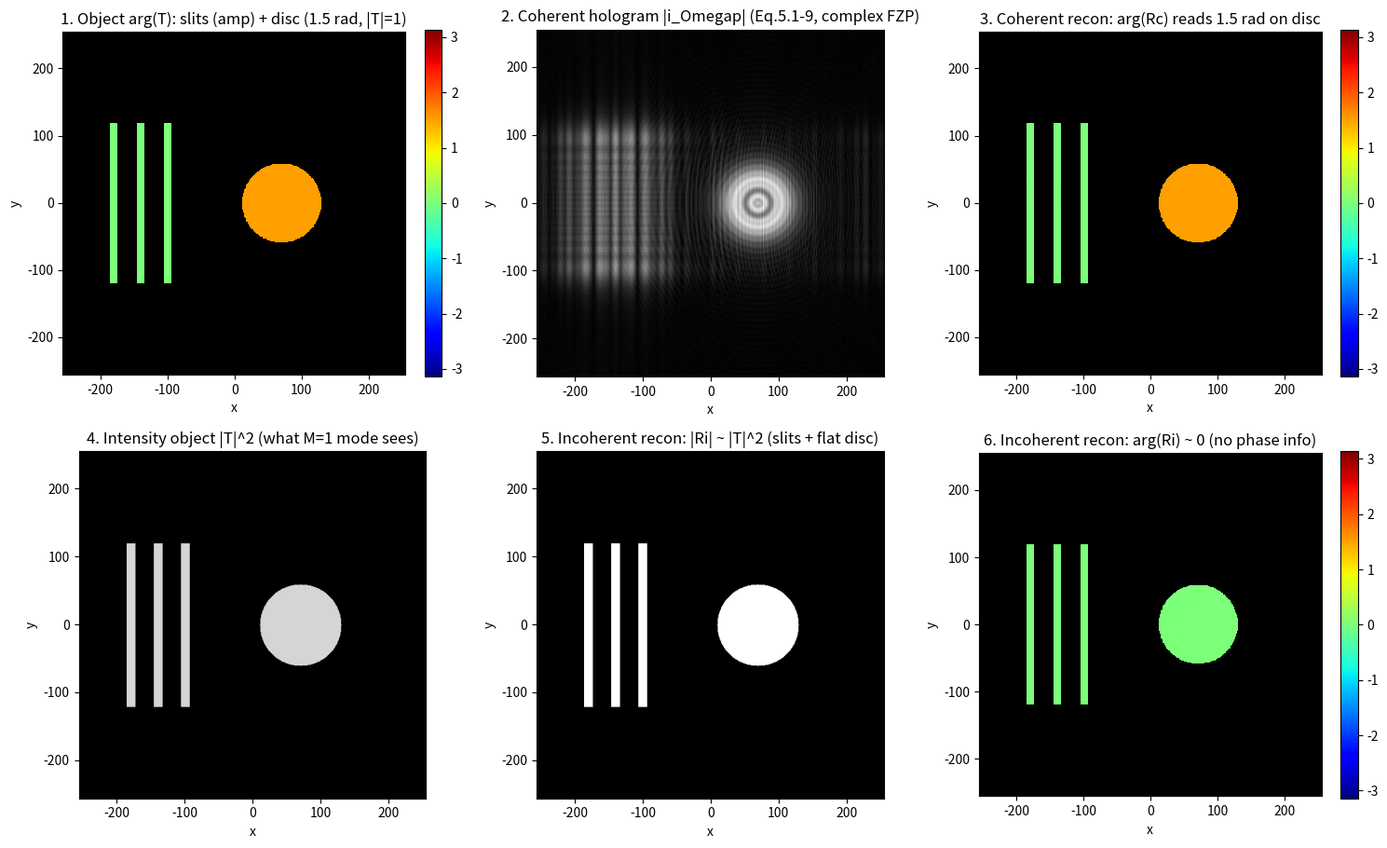

The script that saved this image:
# ===== 书 5.1 · 相干模式 vs 非相干模式记录（式 5.1-6b / 5.1-6c，例 5.1 式 5.1-9）=====
# 演示广义双瞳处理器的核心结论（Poon & Indebetouw 2003）：
#   - 非相干模式（开掩膜 M=1）：记录的是强度物体 |T|^2，纯相位结构完全不可见（式 5.1-6c）；
#   - 相干模式（针孔掩膜 M=delta 且 p1=delta）：记录的是振幅物体 T 本身（式 5.1-6b），
#     p2=1 时就是例 5.1 的"复菲涅耳波带片全息图"（式 5.1-9）。
# 物体设计：三缝（振幅物体）+ 纯相位圆盘（|T|=1，相位 1.5 rad）。
#
# 严格书约定：前向变换 +j 指数 -> numpy 用 ifft2*N^2 实现；逆变换 -j 指数 -> fft2/N^2。
# （MATLAB 同理：ifft2(...)*N^2 与 fft2(...)/N^2，见同目录 .m 文件。）
#
# MATLAB / Python 差异提示：
# 1) numpy 的 meshgrid 默认 'xy'；MATLAB 的 meshgrid 同为 [X,Y]=meshgrid(x,y)，
#    两者数组均是 (行=y, 列=x)，一致。
# 2) plt.imshow 加 origin='lower' 让 y 轴向上（MATLAB imagesc 默认 y 向上）。

import numpy as np
import matplotlib.pyplot as plt

# ----- 0. 网格与书协议的傅里叶封装 -----
N = 512
dx = 1.0                      # 任意单位（无量纲演示）
lam0 = 0.5
k0 = 2 * np.pi / lam0
z0 = 2000.0                   # 物体前表面到焦点 c 的距离（式 5.1-1b 的 z+z0 取 z=0）

x = (np.arange(N) - N // 2) * dx
X, Y = np.meshgrid(x, x)                     # (行=y, 列=x)
KX = 2 * np.pi * np.fft.fftfreq(N, d=dx)
KX, KY = np.meshgrid(KX, KX)
K2 = KX**2 + KY**2

def fwd(u):                                   # 书前向变换（+j 指数）
    return np.fft.ifft2(u) * N**2

def inv(U):                                   # 书逆变换（-j 指数）
    return np.fft.fft2(U) / N**2

def propagate(u, z):                          # 菲涅耳传播（式 2.3-13 传递函数）
    return inv(fwd(u) * np.exp(-1j * k0 * z) * np.exp(1j * z * K2 / (2 * k0)))

# ----- 1. 物体 T(x,y;z=0)：振幅三缝 + 纯相位圆盘 -----
T = np.zeros((N, N), dtype=complex)
for xc in (-180.0, -140.0, -100.0):           # 三条振幅缝（宽 12）
    T[(np.abs(X - xc) <= 6) & (np.abs(Y) <= 120)] = 1.0
disc = (X - 70.0)**2 + Y**2 <= 60.0**2         # 纯相位圆盘：零吸收，相位延迟 1.5 rad
T[disc] = np.exp(1j * 1.5)

# ----- 2. 相干模式记录（式 5.1-6b + 例 5.1 的 p2=1 -> 式 5.1-9）-----
# i_Omegap(x,y) = exp[-j k0 (z+z0)] * j k0 / (2 pi (z+z0)) * [ chirp(z+z0) * T ]
# 其中 chirp(Z) = exp[-j k0 (x^2+y^2) / (2Z)]，其频谱是 exp[+j Z k^2 / (2 k0)]。
A_coh = 1j * k0 / (2 * np.pi * z0) * np.exp(-1j * k0 * z0)          # 式 (5.1-9) 前因子
Coh = A_coh * inv(fwd(T) * np.exp(1j * z0 * K2 / (2 * k0)))          # 复 FZP 全息图

# 相干重建：把全息图当透射片，反向共轭传播即得 T（乘回前因子）
Rc = inv(fwd(Coh) * np.exp(-1j * z0 * K2 / (2 * k0))) / A_coh

# ----- 3. 非相干模式记录（式 5.1-6c，M=1；p1=1 球面波 + p2=delta 平面波，同 ch3 标准 OSH）-----
# i_Omegap = P1* P2 与 |T|^2 的相关 = |T|^2 与复共轭核的卷积；取 ch3 (3.5-5) 的 +chirp 分支：
# H = |T|^2 * exp[+j k0 r^2 / (2 z0)] * k0/(2 pi z0)，其频谱是 exp[-j z0 k^2 / (2 k0)]。
I2 = np.abs(T)**2
A_inc = k0 / (2 * np.pi * z0)
Inc = A_inc * inv(fwd(I2) * np.exp(-1j * z0 * K2 / (2 * k0)))        # 复 FZP 全息图（强度物体）

Ri = inv(fwd(Inc) * np.exp(1j * z0 * K2 / (2 * k0))) / A_inc         # 重建回 |T|^2

# ----- 4. 数值验证 -----
def corr(a, b):
    a = a.ravel() - a.mean(); b = b.ravel() - b.mean()
    return float(a @ b / (np.linalg.norm(a) * np.linalg.norm(b)))

ph_coh = np.angle(np.mean(Rc[disc]))            # 相干重建在圆盘上读出的相位
ph_inc = np.angle(np.mean(Ri[disc]))            # 非相干重建在圆盘上读出的相位
print('--- 式 5.1-6b（相干） vs 5.1-6c（非相干）记录对比 ---')
print(f'相干重建：corr(|Rc|, |T|)   = {corr(np.abs(Rc), np.abs(T)):+.4f}')
print(f'相干重建：圆盘相位读出     = {ph_coh:+.4f} rad（真值 1.5，纯相位结构被完整记录）')
print(f'非相干重建：corr(|Ri|,|T|^2) = {corr(np.abs(Ri), I2):+.4f}')
print(f'非相干重建：圆盘相位读出   = {ph_inc:+.4f} rad（只记录了 |T|^2，相位信息丢失）')
print('结论：掩膜从"开"换到"针孔"，记录对象从 |T|^2 变成 T —— 这就是 3-D 复相干处理的入口')

# ----- 5. 可视化（振幅为零处相位无定义，遮成黑色避免"angle(0±eps) 噪声"误导）-----
def phase_masked(U, floor=1e-9):
    ph = np.angle(U)
    ph[np.abs(U) < floor] = np.nan
    return ph

def arg_object(T):
    ph = np.angle(T)
    ph[np.abs(T) < 1e-9] = np.nan
    return ph

plt.rcParams['figure.facecolor'] = 'white'
fig, ax = plt.subplots(2, 3, figsize=(15, 9.2))
ext = [x[0], x[-1], x[0], x[-1]]
cmap = plt.get_cmap('jet').with_extremes(bad='k')
im = ax[0, 0].imshow(arg_object(T), extent=ext, cmap=cmap, vmin=-np.pi, vmax=np.pi)
ax[0, 0].set_title('1. Object arg(T): slits (amp) + disc (1.5 rad, |T|=1)')
plt.colorbar(im, ax=ax[0, 0], fraction=0.046)
ax[0, 1].imshow(np.abs(Coh), extent=ext, cmap='gray')
ax[0, 1].set_title('2. Coherent hologram |i_Omegap| (Eq.5.1-9, complex FZP)')
im = ax[0, 2].imshow(phase_masked(Rc), extent=ext, cmap=cmap, vmin=-np.pi, vmax=np.pi)
ax[0, 2].set_title('3. Coherent recon: arg(Rc) reads 1.5 rad on disc')
plt.colorbar(im, ax=ax[0, 2], fraction=0.046)

ax[1, 0].imshow(I2, extent=ext, cmap='gray', vmin=0, vmax=1.2)
ax[1, 0].set_title('4. Intensity object |T|^2 (what M=1 mode sees)')
ax[1, 1].imshow(np.abs(Ri), extent=ext, cmap='gray')
ax[1, 1].set_title('5. Incoherent recon: |Ri| ~ |T|^2 (slits + flat disc)')
im = ax[1, 2].imshow(phase_masked(Ri), extent=ext, cmap=cmap, vmin=-np.pi, vmax=np.pi)
ax[1, 2].set_title('6. Incoherent recon: arg(Ri) ~ 0 (no phase info)')
plt.colorbar(im, ax=ax[1, 2], fraction=0.046)
for a in ax.flat:
    a.set_xlabel('x'); a.set_ylabel('y')
plt.tight_layout()
plt.savefig('sim-coherent-incoherent.png', dpi=150, bbox_inches='tight')
plt.show()
